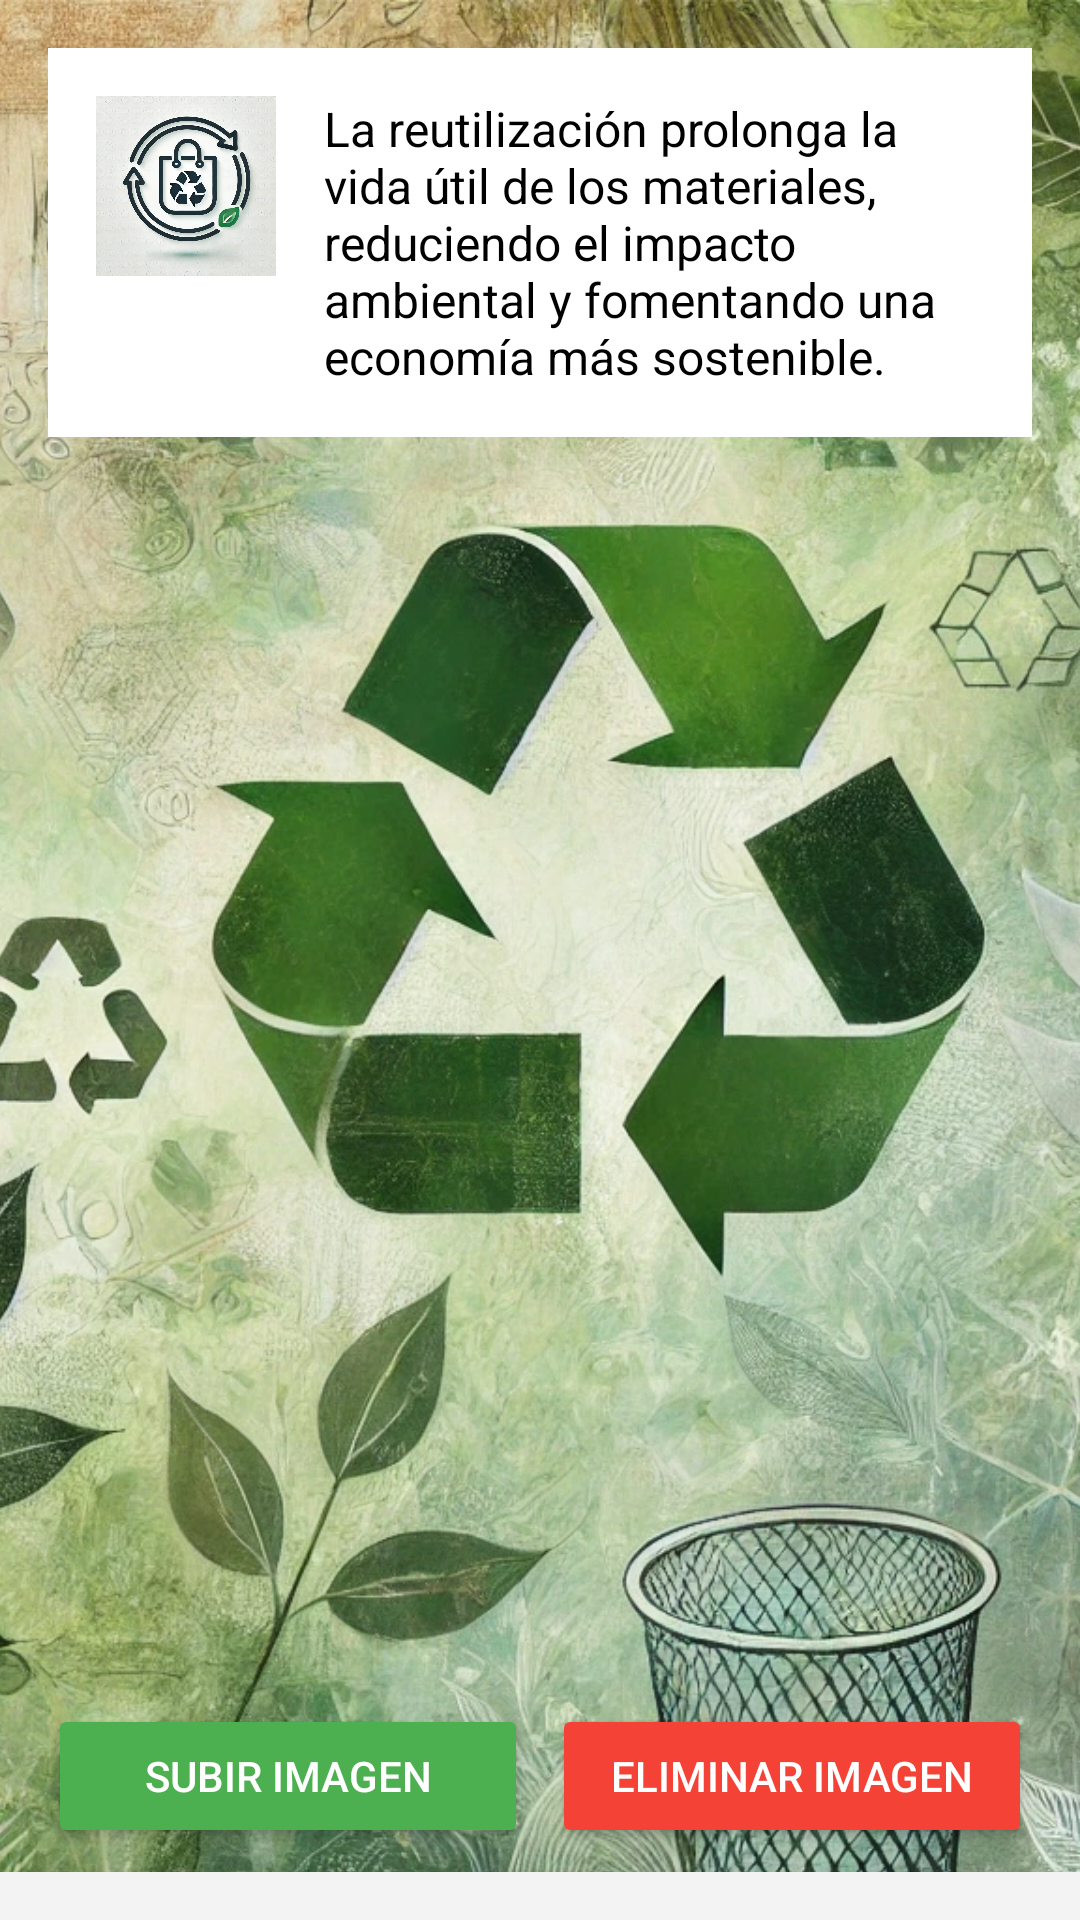

Here is an Android app screen rendered from its layout file. Give the layout XML and the strings, colors and styles it references.
<!-- AndroidManifest.xml: application theme Theme.MaterialComponents.DayNight.NoActionBar -->
<!-- res/layout/fragment_reutilizacion.xml -->
<RelativeLayout xmlns:android="http://schemas.android.com/apk/res/android"
    android:layout_width="match_parent"
    android:layout_height="match_parent">

    
    <ImageView
        android:id="@+id/backgroundImageReutilizacion"
        android:layout_width="match_parent"
        android:layout_height="match_parent"
        android:src="@drawable/reciclaje_background"
        android:scaleType="centerCrop"
        android:contentDescription="Fondo de reutilización" />

    
    <LinearLayout
        android:id="@+id/descriptionBlock"
        android:layout_width="match_parent"
        android:layout_height="wrap_content"
        android:orientation="horizontal"
        android:background="@color/white"
        android:layout_margin="16dp"
        android:layout_alignParentTop="true"
        android:padding="16dp">

        
        <ImageView
            android:id="@+id/reutilizacionIcon"
            android:layout_width="60dp"
            android:layout_height="60dp"
            android:src="@drawable/ic_reutilizar"
            android:contentDescription="Icono de reutilización"
            android:layout_marginEnd="16dp" />

        
        <TextView
            android:id="@+id/reutilizacionDescription"
            android:layout_width="0dp"
            android:layout_height="wrap_content"
            android:layout_weight="1"
            android:text="La reutilización prolonga la vida útil de los materiales, reduciendo el impacto ambiental y fomentando una economía más sostenible."
            android:textColor="@android:color/black"
            android:textSize="16sp" />
    </LinearLayout>

    
    <androidx.recyclerview.widget.RecyclerView
        android:id="@+id/recyclerViewReutilizacion"
        android:layout_width="match_parent"
        android:layout_height="0dp"
        android:layout_below="@id/descriptionBlock"
        android:layout_above="@id/buttonContainer"
        android:layout_margin="8dp"
        android:scrollbars="vertical" />

    
    <LinearLayout
        android:id="@+id/buttonContainer"
        android:layout_width="match_parent"
        android:layout_height="wrap_content"
        android:orientation="horizontal"
        android:layout_above="@id/menuContainer"
        android:layout_marginHorizontal="16dp"
        android:layout_marginBottom="8dp"
        android:gravity="center_horizontal">

        <Button
            android:id="@+id/uploadImageButtonReutilizacion"
            android:layout_width="0dp"
            android:layout_height="wrap_content"
            android:layout_weight="1"
            android:text="Subir Imagen"
            android:backgroundTint="@color/greenPrimary"
            android:textColor="@android:color/white"
            android:layout_marginEnd="8dp" />

        <Button
            android:id="@+id/deleteImageButtonReutilizacion"
            android:layout_width="0dp"
            android:layout_height="wrap_content"
            android:layout_weight="1"
            android:text="Eliminar Imagen"
            android:backgroundTint="@color/redPrimary"
            android:textColor="@android:color/white" />
    </LinearLayout>

    
    <LinearLayout
        android:id="@+id/menuContainer"
        android:layout_width="match_parent"
        android:layout_height="wrap_content"
        android:layout_alignParentBottom="true"
        android:background="@color/menuBackground"
        android:orientation="vertical"
        android:elevation="4dp"
        android:padding="8dp">

        <androidx.recyclerview.widget.RecyclerView
            android:id="@+id/menuRecyclerView"
            android:layout_width="match_parent"
            android:layout_height="wrap_content"
            android:scrollbars="horizontal" />
    </LinearLayout>

    
    <ProgressBar
        android:id="@+id/progressBarReutilizacion"
        android:layout_width="50dp"
        android:layout_height="50dp"
        android:layout_centerInParent="true"
        android:visibility="gone" />

</RelativeLayout>
<!-- resources referenced by this layout -->
<resources>
  <color name="greenPrimary">#4CAF50</color>
  <color name="menuBackground">#F3F3F3</color>
  <color name="redPrimary">#F44336</color>
  <color name="white">#FFFFFFFF</color>
  <!-- drawable ic_reutilizar: png bitmap (drawable, 152634 bytes) -->
  <!-- drawable reciclaje_background: png bitmap (drawable, 485260 bytes) -->
</resources>
